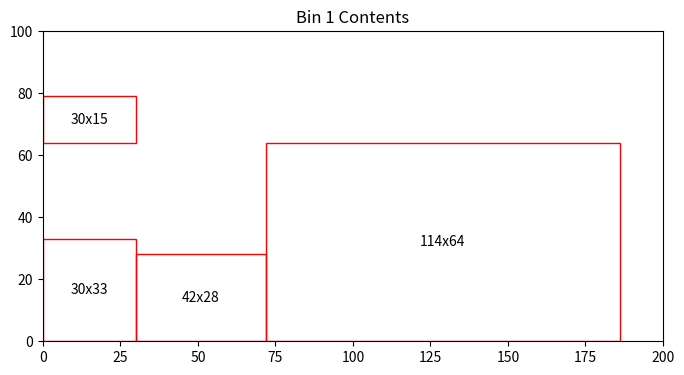
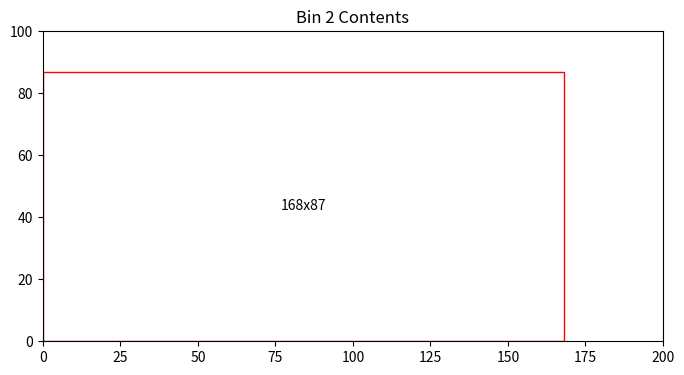
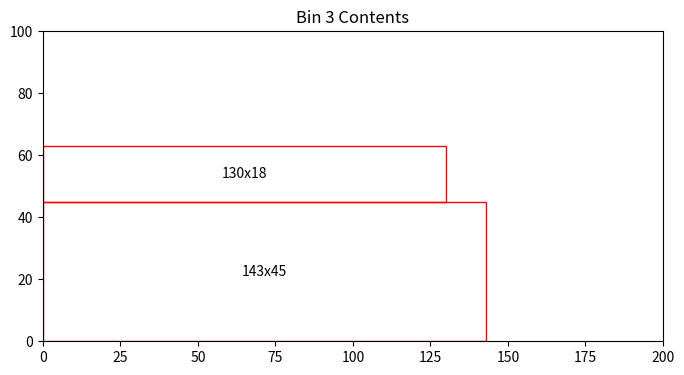
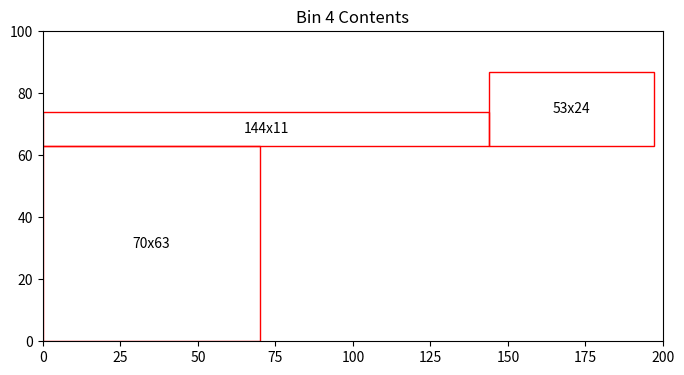
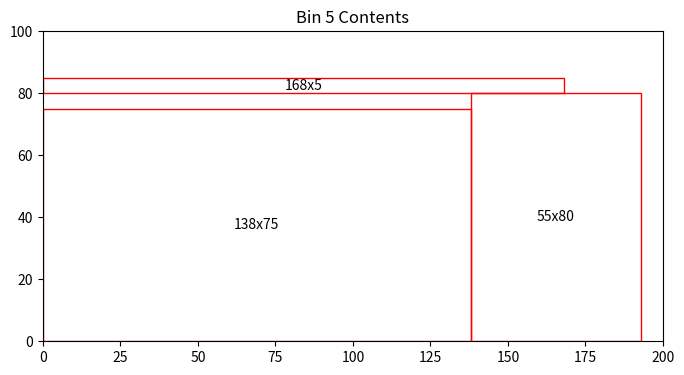
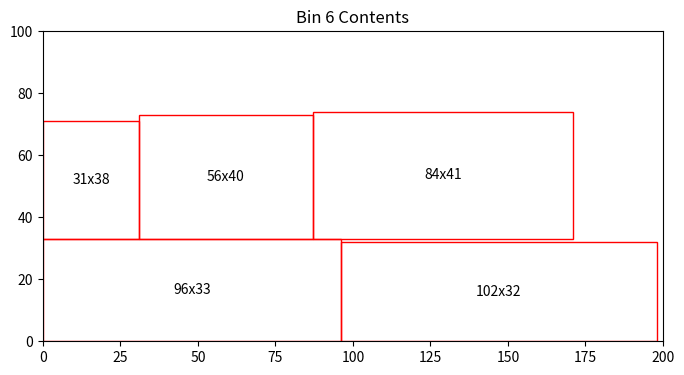
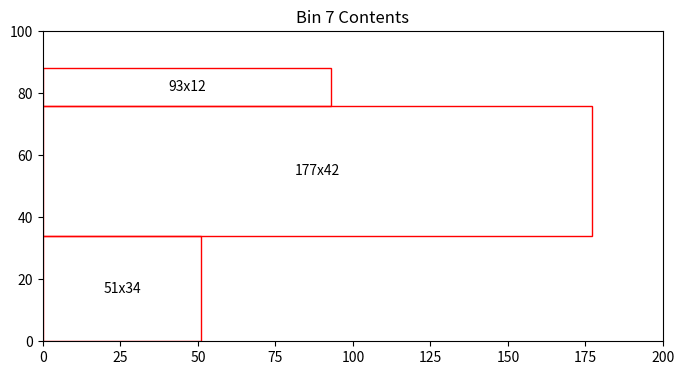
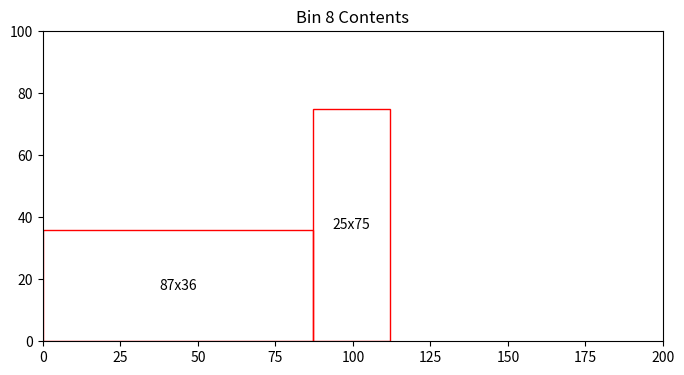
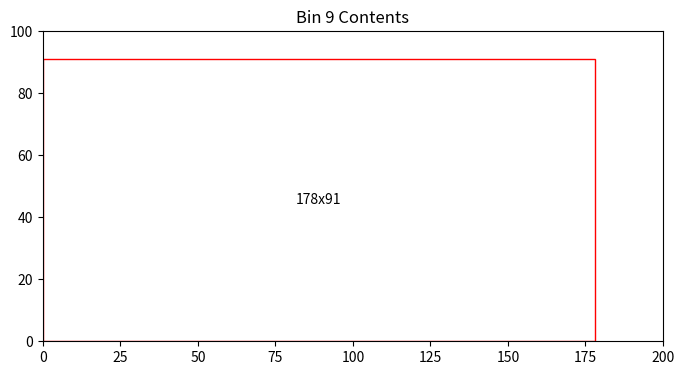
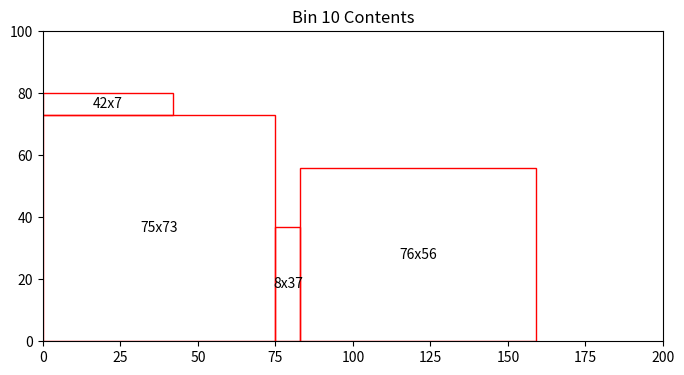
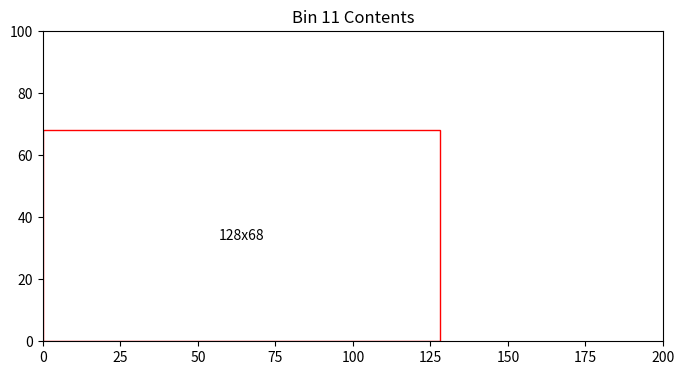
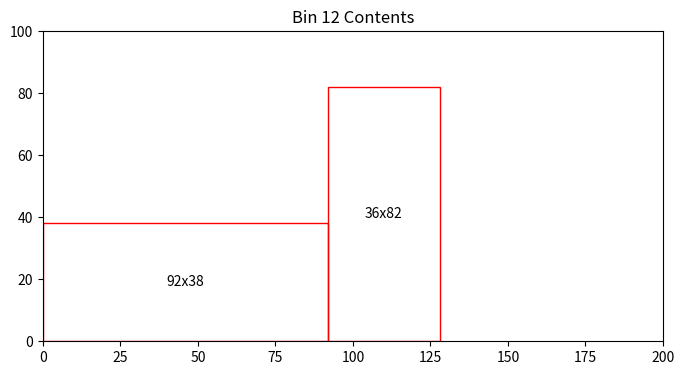
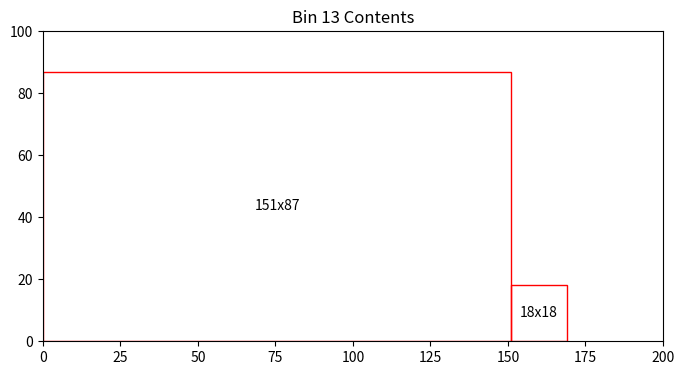
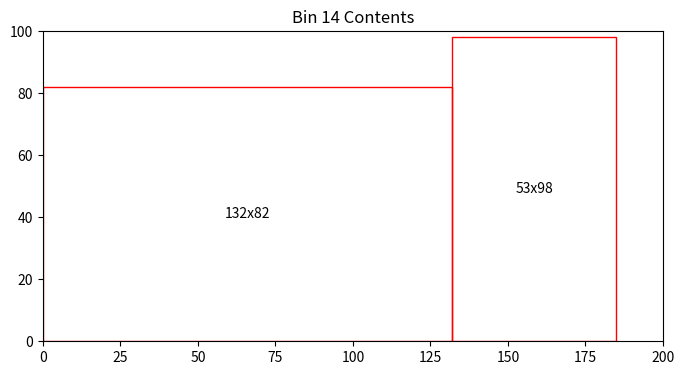
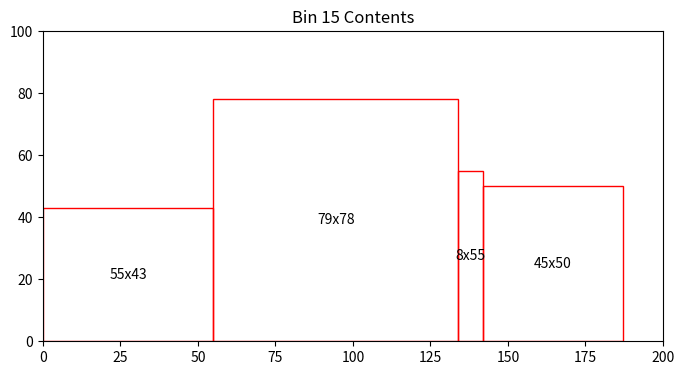
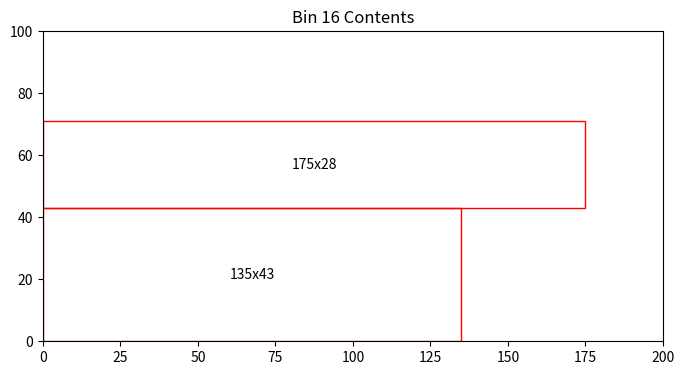

Write the Python code that produced these figures, in order.

import numpy as np
from typing import List, Tuple

def heuristics_v1(demand: np.ndarray, capacities: Tuple[int, int]) -> List[List[Tuple[int, int, int]]]:
    bin_width, bin_height = capacities
    bins = []
    current_bin = []
    current_x = 0
    current_y = 0
    max_height_in_row = 0

    for i, (item_width, item_height) in enumerate(demand):
        if item_width > bin_width or item_height > bin_height:
            print(f"Item {i} with dimensions {(item_width, item_height)} cannot fit in the bin at all.")
            continue

        if current_x + item_width > bin_width:
            current_x = 0
            current_y += max_height_in_row
            max_height_in_row = 0

        if current_y + item_height > bin_height:
            bins.append(current_bin)
            current_bin = []
            current_x = 0
            current_y = 0
            max_height_in_row = 0

        current_bin.append((i, current_x, current_y))
        current_x += item_width
        max_height_in_row = max(max_height_in_row, item_height)

    if current_bin:
        bins.append(current_bin)

    return bins

import numpy as np
import matplotlib.pyplot as plt
import matplotlib.patches as patches
from typing import List, Tuple
import random
import numpy as np

import numpy as np
from typing import List, Tuple




def plot_rectangles(bin_number: int, bin: List[Tuple[int, int, int]], demand: np.ndarray, bin_capacities: Tuple[int, int]) -> float:
    fig, ax = plt.subplots(1, figsize=(8, 8))
    ax.set_title(f'Bin {bin_number} Contents')
    bin_width, bin_height = bin_capacities
    ax.set_xlim(0, bin_width)
    ax.set_ylim(0, bin_height)
    
    total_block_area = 0
    
    for item, x, y in bin:
        width, height = demand[item]
        rect_patch = patches.Rectangle((x, y), width, height, linewidth=1, edgecolor='r', facecolor='none')
        ax.add_patch(rect_patch)
        ax.text(x + width / 2, y + height / 2, f'{width}x{height}', ha='center', va='center')
        total_block_area += width * height

    bin_area = bin_width * bin_height
    area_left = bin_area - total_block_area

    plt.gca().set_aspect('equal', adjustable='box')
    plt.show()

    return area_left




class Rectangle:
    def __init__(self, width, height):
        self.width = width
        self.height = height
    def __repr__(self):
        return f"Rectangle({self.width}, {self.height})"

def generate_rectangles(num_rectangles):
    rectangles = []
    for _ in range(num_rectangles):
        width = random.randint(1, 200)  # Adjust range as needed
        height = random.randint(1, 100)  # Adjust range as needed
        rectangles.append(Rectangle(width, height))
    return rectangles

def rectangles_to_array(rectangles):
    # Create an array where each row is [width, height] of a rectangle
    data = np.array([[rect.width, rect.height] for rect in rectangles])
    return data

# Example of generating and converting rectangles
rectangles = generate_rectangles(50)
rectangles_array = rectangles_to_array(rectangles)

# Print the resulting array
print(rectangles_array)

bin_capacities = (200, 100)

bins = heuristics_v1(rectangles_array, bin_capacities)

total_bins = len(bins)
total_area_left = 0

for bin_number, bin in enumerate(bins, start=1):
    area_left = plot_rectangles(bin_number, bin, rectangles_array, bin_capacities)
    total_area_left += area_left
    print(f'Bin {bin_number} has {area_left:.2f} units of area left')

print(f'Total number of bins = {total_bins}')
print(f'Total area left in bins = {total_area_left:.2f}')

result = {
    'total_bins': total_bins,
    'total_area_left': total_area_left
}